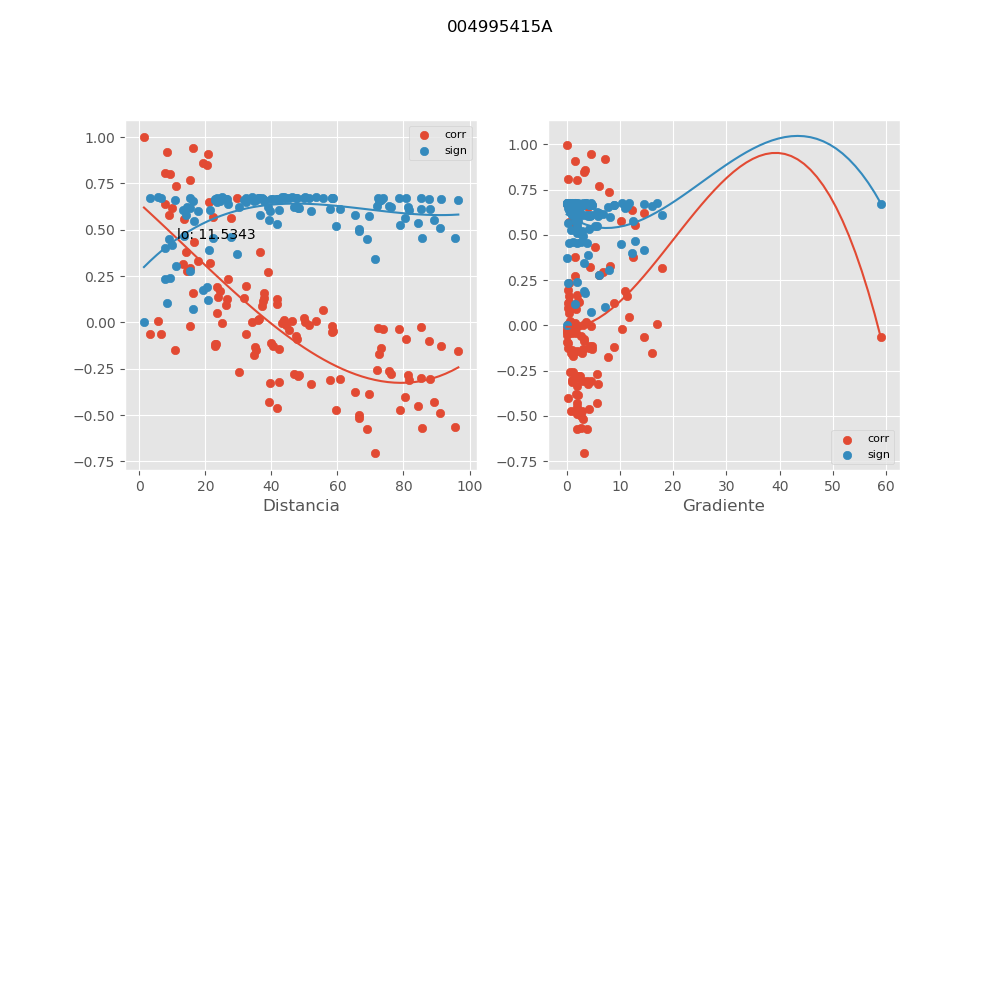

Data behind this chart, as committed beside it:
, mx_co, mx_di, mx_gr, mx_si
0, 0.3302, 17.65, 8.072, 0.601
1, 0.5635, 27.85, 1.242, 0.4603
2, 0.3223, 21.36, 4.46, 0.6044
3, -0.2809, 46.8, 1.737, 0.6213
4, 0.1254, 41.73, 0.3268, 0.6639
5, 0.0967, 41.85, 0.3258, 0.6682
6, -0.034, 78.6, 0.1034, 0.6737
7, -0.4281, 89.13, 1.885, 0.5509
8, -0.3005, 85.46, 0.9361, 0.6136
9, -0.26, 75.71, 1.212, 0.6289
10, -0.1263, 91.34, 0.1905, 0.6637
11, 0.5772, 9.043, 10.17, 0.4498
12, 0.8086, 7.679, 0.3141, 0.2334
13, -0.0161, 51.52, 1.532, 0.6743
14, -0.2813, 81.33, 2.288, 0.6211
15, 0.378, 14.23, 12.45, 0.5781
16, 0.317, 13.35, 17.81, 0.6067
17, -0.4283, 39.44, 5.674, 0.5507
18, 0.0176, 36.4, 3.54, 0.6743
19, 0.01443, 35.92, 3.588, 0.6743
20, -0.3841, 69.62, 2.163, 0.575
21, -0.4009, 80.53, 0.3164, 0.5661
22, -0.4714, 78.94, 0.7916, 0.5246
23, -0.7023, 71.4, 3.281, 0.3418
24, -0.5721, 85.73, 1.865, 0.4538
25, 0.1245, 26.61, 8.811, 0.664
26, 0.6197, 10.04, 14.44, 0.4154
27, 0.2724, 39.11, 1.626, 0.6244
28, -0.2555, 71.93, 0.6059, 0.6305
29, 0.9209, 8.439, 7.193, 0.1025
30, 0.09269, 26.27, 1.777, 0.6687
31, 0.1693, 24.55, 1.965, 0.6551
32, 0.136, 23.73, 2.033, 0.662
33, 0.06597, 55.52, 0.4767, 0.6715
34, -0.5154, 66.45, 3.048, 0.4953
35, -0.3778, 65.34, 1.754, 0.5782
36, -0.04477, 58.69, 0.974, 0.6731
37, -0.0302, 72.36, 0.2376, 0.6739
38, 0.3797, 36.62, 1.568, 0.5773
39, 0.9071, 20.82, 1.546, 0.1195
40, -0.005582, 24.95, 4.55, 0.6745
41, -0.3098, 57.77, 3.82, 0.6097
42, 0.2323, 27.01, 0.5184, 0.6381
43, -0.1142, 23.3, 4.675, 0.6657
44, -0.1283, 22.95, 4.747, 0.6634
45, -0.0185, 58.25, 1.496, 0.6743
46, -0.5731, 69.01, 3.815, 0.453
47, -0.5013, 66.54, 2.634, 0.505
48, -0.05166, 58.37, 0.06048, 0.6727
49, -0.1385, 73.07, 1.066, 0.6615
50, 0.6713, 29.59, 0.1111, 0.3705
51, 0.7681, 15.5, 5.992, 0.2765
52, -0.2699, 30.15, 5.778, 0.6254
53, -0.3064, 60.8, 4.628, 0.6112
54, -0.06438, 6.545, 14.5, 0.6717
55, 0.005206, 5.599, 16.96, 0.6745
56, 0.1309, 31.83, 2.299, 0.6629
57, -0.3219, 42.33, 5.888, 0.6046
58, -0.3265, 39.57, 4.076, 0.6026
59, 0.1949, 32.45, 0.3226, 0.6489
... 60 more rows
